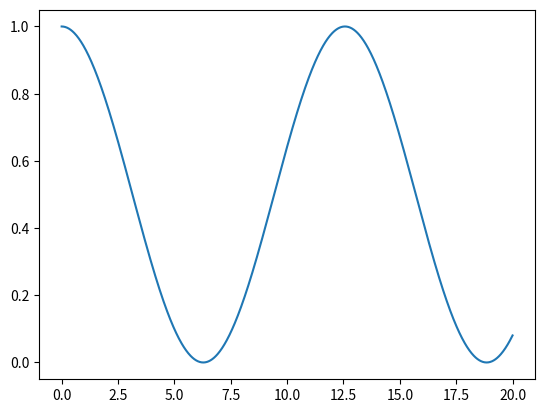

Write the Python code that produced this figure.
'''
TAKE HOME MIDTERM EXAM, Quantum Mechanics FYS3110
The first part of this script is to check the computation
in problem 1.4.
'''

import numpy as np 
import scipy.linalg
from matplotlib import pyplot as plt

up = np.array([[1], [0]])
dn = np.array([[0], [1]])

S_plus 	= np.array([[0, 1], [0, 0]])
S_minus = np.array([[0, 0], [1, 0]])
Sz = (1.0/2)*np.array([[1, 0], [0, -1]])

S1z = np.kron(Sz, np.kron(np.eye(2), np.eye(2)))
S2z = np.kron(np.eye(2), np.kron(Sz, np.eye(2)))
S3z = np.kron(np.eye(2), np.kron(np.eye(2), Sz)) 

Sztot = S1z + S2z + S3z

S1_plus = np.kron(S_plus, np.kron(np.eye(2), np.eye(2)))
S2_plus = np.kron(np.eye(2), np.kron(S_plus, np.eye(2)))
S3_plus = np.kron(np.eye(2), np.kron(np.eye(2), S_plus))

S1_minus = np.kron(S_minus, np.kron(np.eye(2), np.eye(2)))
S2_minus = np.kron(np.eye(2), np.kron(S_minus, np.eye(2)))
S3_minus = np.kron(np.eye(2), np.kron(np.eye(2), S_minus))

# Hamilton operator w/o (J/hbar^2) factor
def Hamilton(state):
	return \
	(1.0/2)*\
		(np.dot(S1_plus, np.dot(S2_minus, state)) +\
		np.dot(S2_plus, np.dot(S1_minus,state))) +\
		np.dot(S1z, np.dot(S2z, state)) +\
	(1.0/2)*\
		(np.dot(S2_plus, np.dot(S3_minus, state)) +\
		np.dot(S3_plus, np.dot(S2_minus,state))) +\
		np.dot(S2z, np.dot(S3z, state)) + \
	(1.0/2)*\
		(np.dot(S3_plus, np.dot(S1_minus, state)) +\
		np.dot(S1_plus, np.dot(S3_minus,state))) +\
		np.dot(S3z, np.dot(S1z, state)) 


updndn = np.kron(up, np.kron(dn, dn))
print("Hamiltonian(up down down) = ")
print(Hamilton(updndn))

'''
Computation of probabilities that the state is preserved,
problem 1.8
'''

# By scaling the probem, hbar can be set to one
# The value om J seems somewhat arbitrary
hbar 	= float(1)
J 		= float(1)

Hoperator = (J/(hbar*hbar))*\
				((1.0/2)*(S1_plus*S2_minus + S2_plus*S1_plus) + S1z*S2z +\
				 (1.0/2)*(S2_plus*S3_minus + S3_plus*S2_plus) + S2z*S3z +\
				 (1.0/2)*(S3_plus*S1_minus + S1_plus*S3_plus) + S3z*S1z)

def propagator(t, hbar=hbar, J=J):
	matrixexponential = scipy.linalg.expm((-1.0)*(0+1j)*Hoperator*t/hbar)
	return matrixexponential

# Function that returns a bra from a
def bra(ket):
	return np.transpose(np.conj(ket))

# Function that determines the probability that the state is same at time t
def statePropagationProbability(t, state):
	newState = np.dot(propagator(t), state)
	prob = float((np.dot(bra(newState), state)).real**2)
	return prob

t = np.linspace(0,20,1001)
probVector = np.zeros(len(t))
i = 0;
for i in range(len(t)):
	probVector[i] = statePropagationProbability(t[i], updndn)

plt.plot(t, probVector)
plt.show()


print(Hoperator)